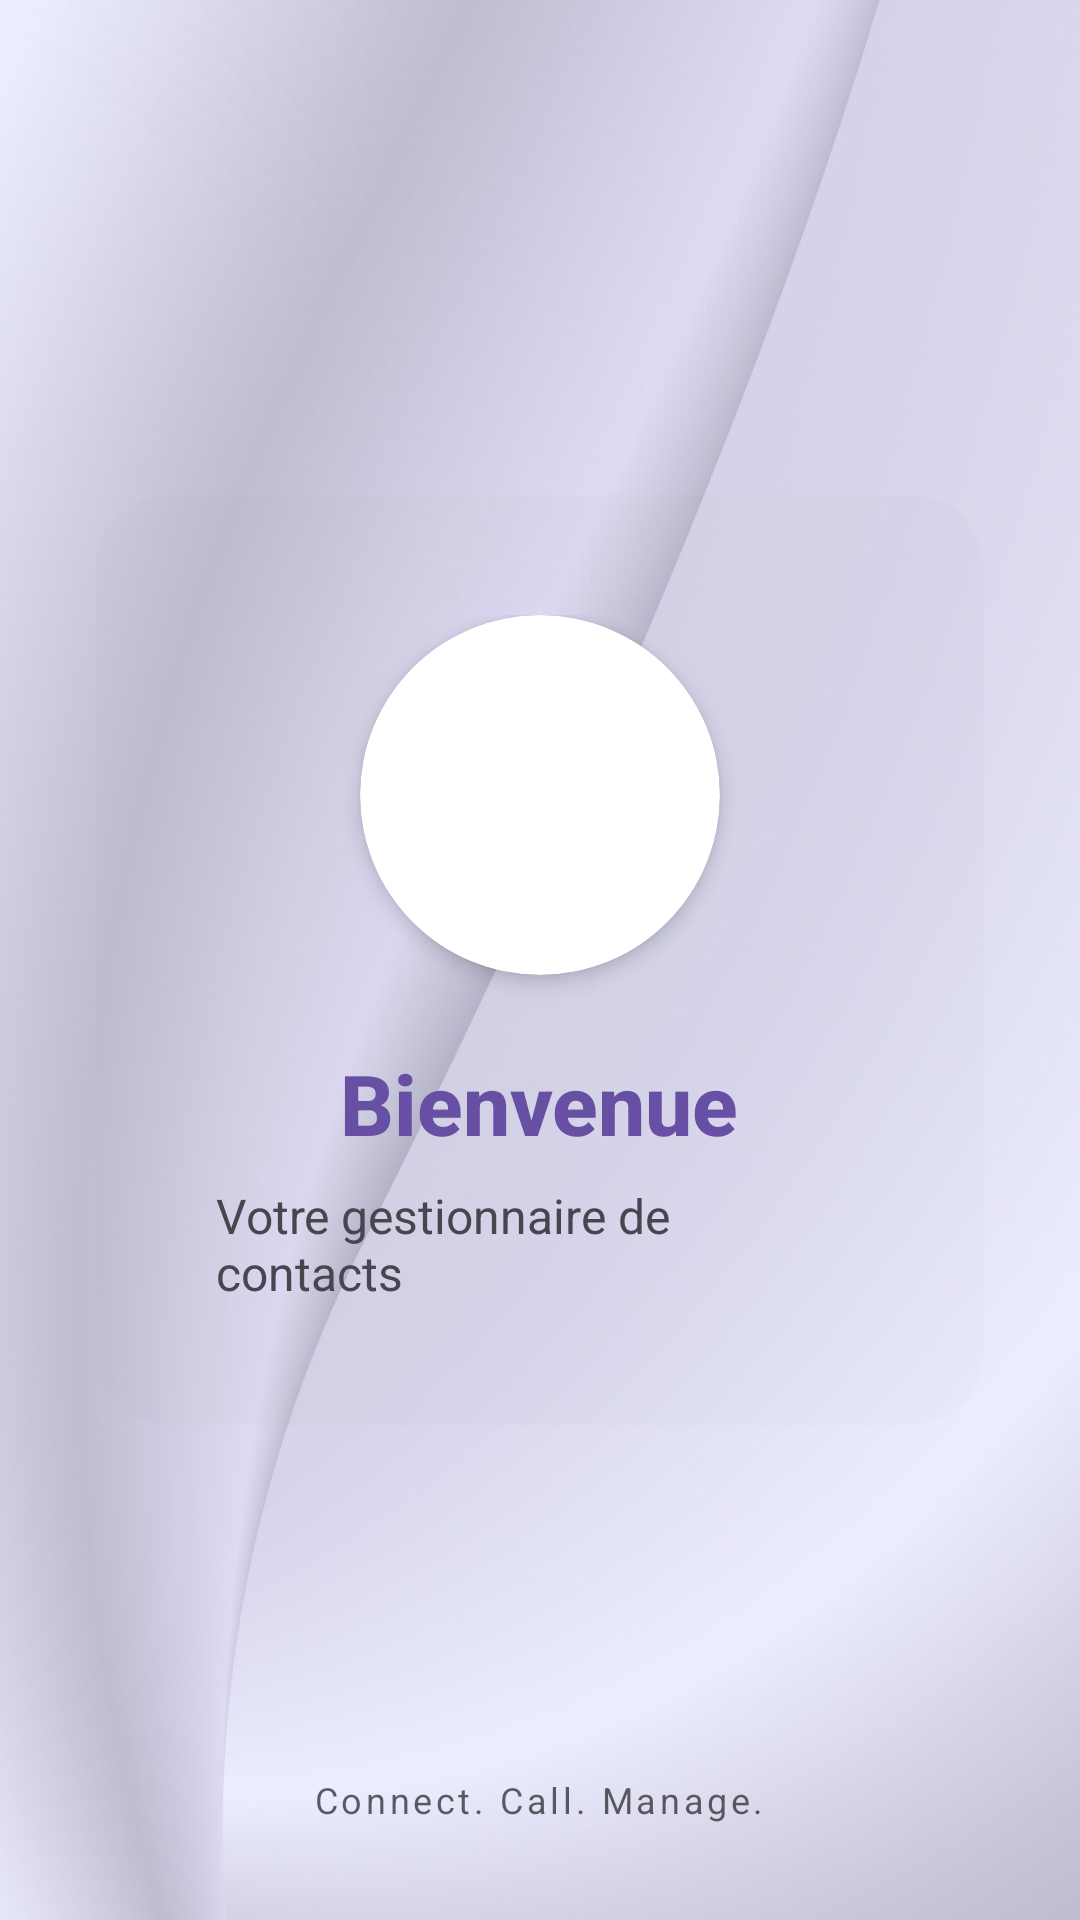

Here is an Android app screen rendered from its layout file. Give the layout XML and the strings, colors and styles it references.
<!-- AndroidManifest.xml: application theme AppTheme -->
<!-- res/layout/activity_splash.xml -->
<RelativeLayout
    xmlns:android="http://schemas.android.com/apk/res/android"
    xmlns:app="http://schemas.android.com/apk/res-auto"
    android:layout_width="match_parent"
    android:layout_height="match_parent"
    android:background="@drawable/download">

    <androidx.cardview.widget.CardView
        android:layout_width="wrap_content"
        android:layout_height="wrap_content"
        android:layout_centerInParent="true"
        android:layout_margin="32dp"
        app:cardBackgroundColor="@color/cardview_shadow_end_color"
        app:cardCornerRadius="24dp"
        app:cardElevation="0dp">
        <LinearLayout
            android:layout_width="wrap_content"
            android:layout_height="wrap_content"
            android:gravity="center"
            android:orientation="vertical"
            android:padding="40dp">
            <androidx.cardview.widget.CardView
                android:layout_width="120dp"
                android:layout_height="120dp"
                app:cardCornerRadius="60dp"
                app:cardElevation="4dp">
                <ImageView
                    android:layout_width="match_parent"
                    android:layout_height="match_parent"
                    android:contentDescription="App Logo"
                    android:scaleType="centerCrop"
                    android:src="@drawable/my_splash_image"/>
            </androidx.cardview.widget.CardView>
            <TextView
                android:id="@+id/tv_splash"
                android:layout_width="wrap_content"
                android:layout_height="wrap_content"
                android:layout_marginTop="24dp"
                android:fontFamily="sans-serif-medium"
                android:text="Bienvenue"
                android:textColor="@color/primary"
                android:textSize="28sp"
                android:textStyle="bold"/>
            <TextView
                android:layout_width="wrap_content"
                android:layout_height="wrap_content"
                android:layout_marginTop="8dp"
                android:text="Votre gestionnaire de contacts"
                android:textColor="@color/text_grey"
                android:textSize="16sp"/>
        </LinearLayout>
    </androidx.cardview.widget.CardView>
    <TextView
        android:layout_width="wrap_content"
        android:layout_height="wrap_content"
        android:layout_alignParentBottom="true"
        android:layout_centerHorizontal="true"
        android:layout_marginBottom="32dp"
        android:alpha="0.7"
        android:text="Connect. Call. Manage."
        android:textColor="@color/text_dark"
        android:textSize="12sp"
        android:letterSpacing="0.1"/>
</RelativeLayout>
<!-- resources referenced by this layout -->
<resources>
  <color name="primary">#6750A4</color>
  <color name="text_dark">#1C1B1F</color>
  <color name="text_grey">#49454F</color>
  <!-- drawable download: jpg bitmap (drawable, 44770 bytes) -->
  <style name="AppTheme" parent="Theme.Material3.DayNight.NoActionBar">
          <item name="colorPrimary">@color/primary</item>
          <item name="android:statusBarColor">@color/primary</item>
          <item name="android:windowBackground">@drawable/download</item>
      </style>
</resources>
